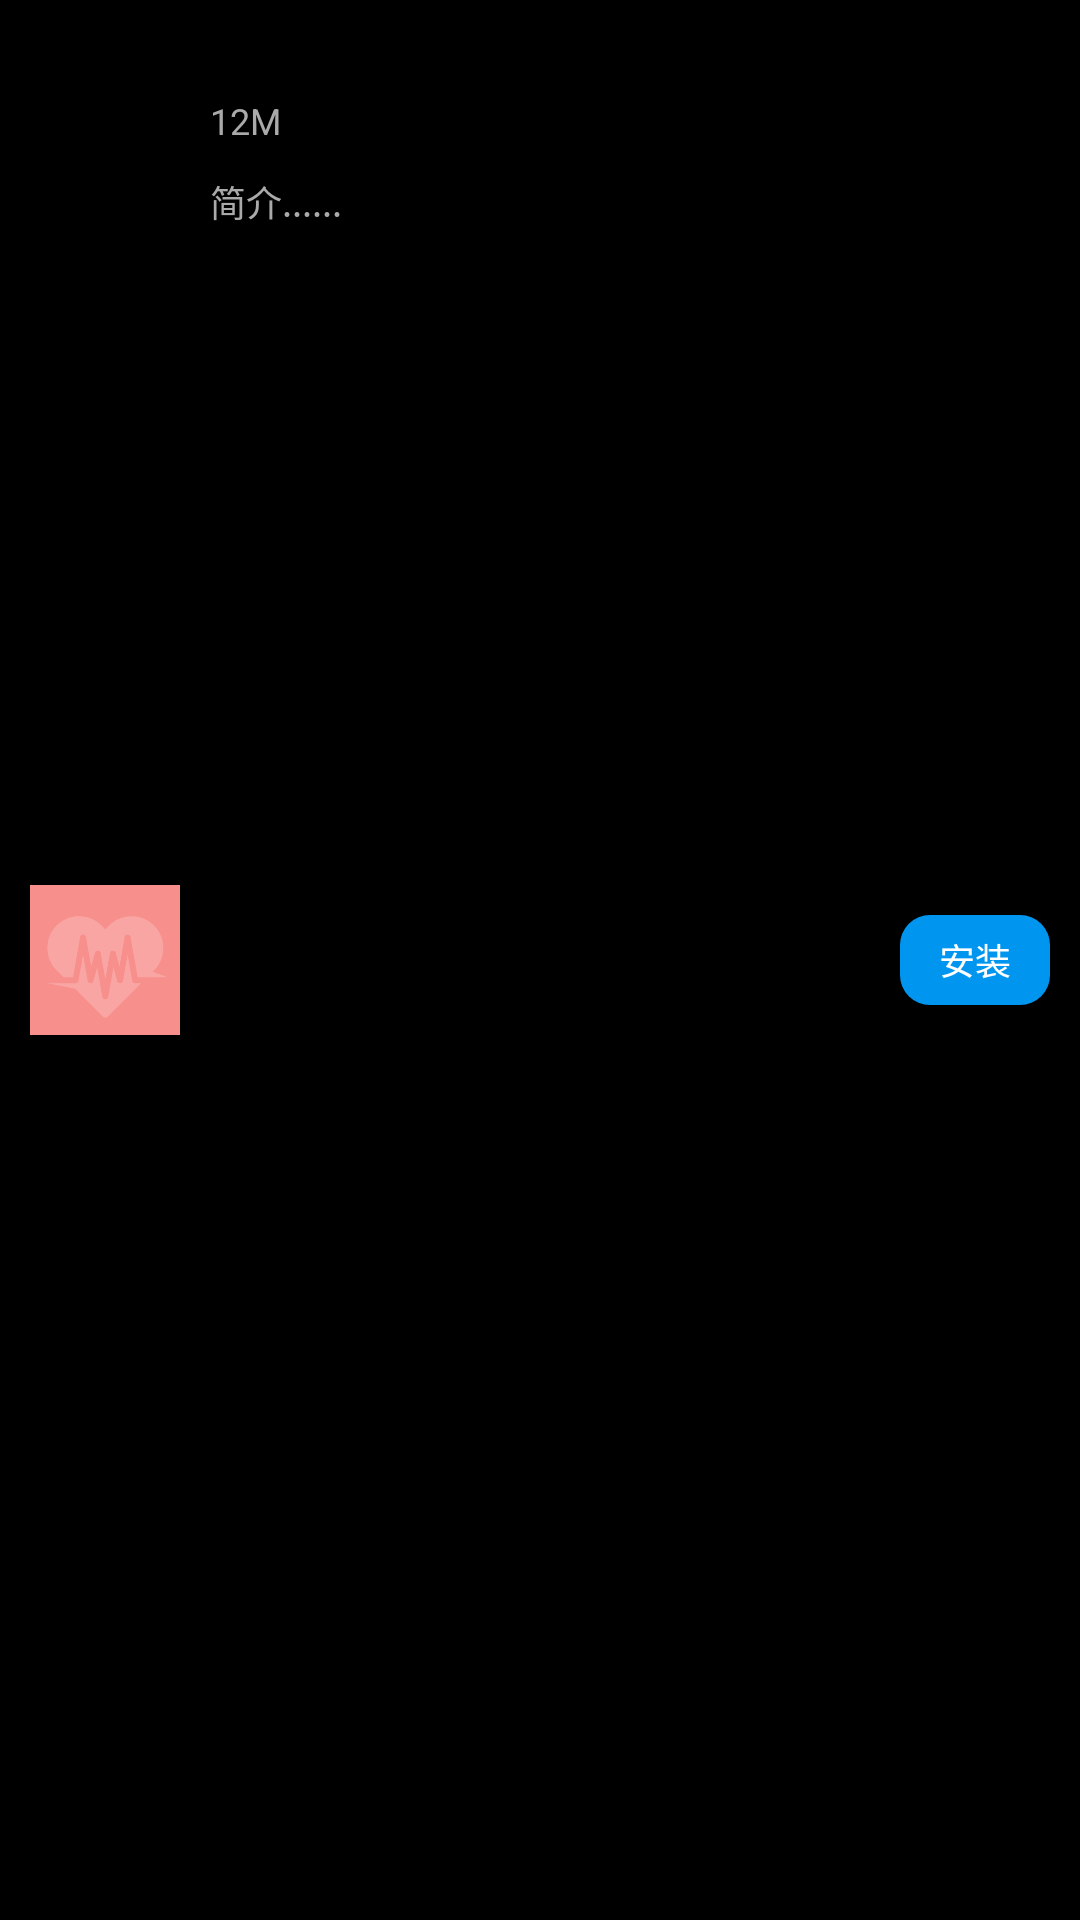

Write the Android layout XML for this screen, with the resource values it uses.
<!-- AndroidManifest.xml: application theme NoTitle -->
<!-- res/layout/seek_soft_item.xml -->
<?xml version="1.0" encoding="utf-8"?>
<RelativeLayout xmlns:android="http://schemas.android.com/apk/res/android"
    android:layout_width="fill_parent"
    android:layout_height="80dp"
    android:background="@drawable/common_list_item_background" >

    <ImageView
        android:id="@+id/imglogo"
        android:layout_width="50.0dip"
        android:layout_height="50.0dip"
        android:layout_alignParentLeft="true"
        android:layout_centerVertical="true"
        android:layout_marginLeft="10.0dip"
        android:src="@drawable/icon_touxiang" />

    <TextView
        android:id="@+id/nicknameid"
        android:layout_width="150dp"
        android:layout_height="wrap_content"
        android:layout_marginLeft="10dp"
        android:layout_marginTop="5dp"
        android:layout_toRightOf="@+id/imglogo"
        android:singleLine="true"
        android:text="背背恋"
        android:textColor="@color/black"
        android:textSize="15sp" />

    <TextView
        android:id="@+id/sizeid"
        android:layout_width="wrap_content"
        android:layout_height="wrap_content"
        android:layout_below="@+id/nicknameid"
        android:layout_marginLeft="10dp"
        android:layout_marginTop="5dp"
        android:layout_toRightOf="@+id/imglogo"
        android:layout_centerVertical="true"
        android:singleLine="true"
        android:text="12M"
        android:textColor="@android:color/darker_gray"
        android:textSize="12sp" />

    <TextView
        android:id="@+id/contentid"
        android:layout_width="wrap_content"
        android:layout_height="wrap_content"
        android:layout_below="@+id/sizeid"
        android:layout_marginLeft="10dp"
        android:layout_marginTop="10dp"
        android:layout_toRightOf="@+id/imglogo"
        android:paddingBottom="5dp"
        android:singleLine="true"
        android:text="简介......"
        android:textColor="@android:color/darker_gray"
        android:textSize="12sp" />

    <Button
        android:id="@+id/btn_anzhuangid"
        android:layout_marginRight="10dp"
        android:background="@drawable/btn_anzhuang"
        android:layout_width="50dp"
        android:layout_height="30dp"
        android:textColor="@color/white"
        android:layout_alignParentRight="true"
        android:layout_centerVertical="true"
        android:textSize="12sp"
        android:text="安装" />

</RelativeLayout>
<!-- resources referenced by this layout -->
<resources>
  <color name="black">#000000</color>
  <color name="white">#ffffffff</color>
  <!-- drawable btn_anzhuang (drawable) -->
  <?xml version="1.0" encoding="utf-8"?>
    
  <shape xmlns:android="http://schemas.android.com/apk/res/android">    
      <solid android:color="#0096F0" />    
      <corners android:topLeftRadius="10dp"   
                  android:topRightRadius="10dp"    
                  android:bottomRightRadius="10dp"   
                  android:bottomLeftRadius="10dp"/>    
  </shape>
  <!-- drawable icon_touxiang: png bitmap (drawable-hdpi, 3148 bytes) -->
  <style name="NoTitle" parent="android:Theme">
          <item name="android:windowNoTitle">true</item>
      </style>
</resources>
